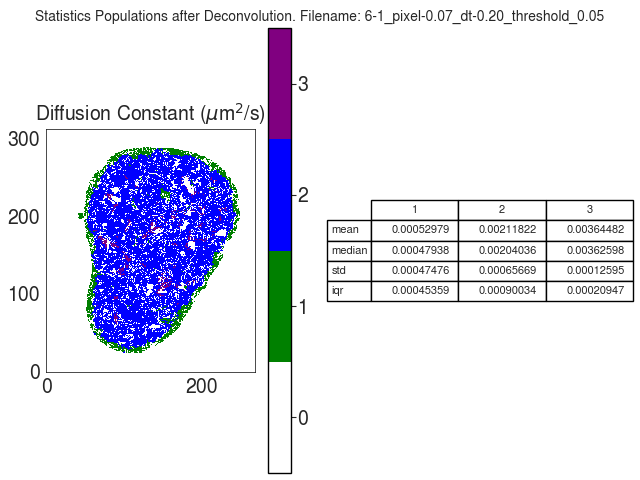

The data file committed next to this chart (first rows):
D
, 1, 2, 3
mean, 0.0005298, 0.002118, 0.003645
median, 0.0004794, 0.00204, 0.003626
std, 0.0004748, 0.0006567, 0.0001259
iqr, 0.0004536, 0.0009003, 0.0002095
